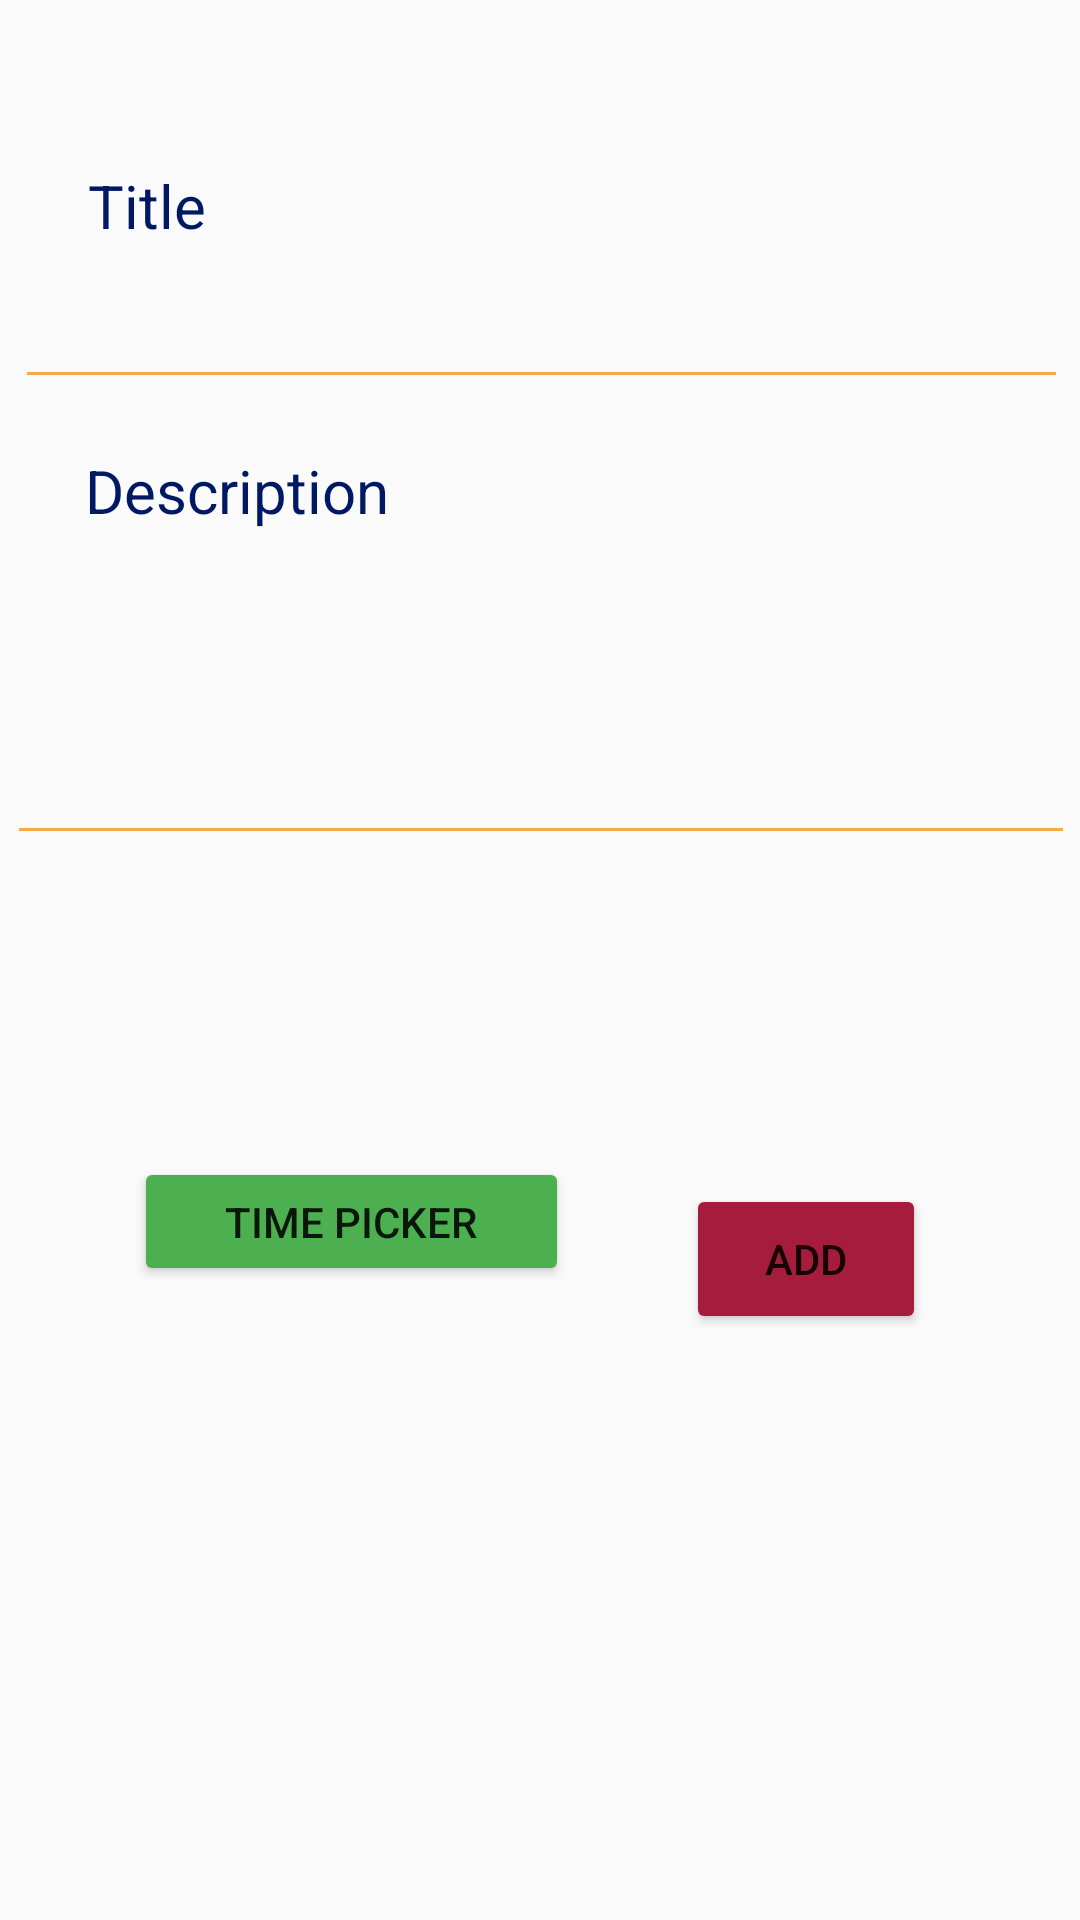

This screen was rendered from an Android layout file. Write that file and the resources it references.
<!-- AndroidManifest.xml: application theme Theme.Medhet -->
<!-- res/layout/add_edit_dialogue.xml -->
<?xml version="1.0" encoding="utf-8"?>
<androidx.constraintlayout.widget.ConstraintLayout xmlns:android="http://schemas.android.com/apk/res/android"
    xmlns:app="http://schemas.android.com/apk/res-auto"
    xmlns:tools="http://schemas.android.com/tools"
    android:layout_width="match_parent"
    android:layout_height="wrap_content"

    android:backgroundTint="#5E565A">

    <EditText
        android:id="@+id/txtDescription"
        android:layout_width="356dp"
        android:layout_height="99dp"
        android:backgroundTint="@color/yellowOrange"
        android:ems="10"
        android:inputType="textPersonName"
        android:textSize="20sp"
        app:layout_constraintBottom_toBottomOf="parent"
        app:layout_constraintEnd_toEndOf="parent"
        app:layout_constraintHorizontal_bias="0.618"
        app:layout_constraintStart_toStartOf="parent"
        app:layout_constraintTop_toBottomOf="@+id/txtName"
        app:layout_constraintVertical_bias="0.13" />

    <TextView
        android:id="@+id/textView"
        android:layout_width="wrap_content"
        android:layout_height="wrap_content"
        android:backgroundTint="@color/yellowOrange"
        android:text="Title"
        android:textColor="@color/purple_700"
        android:textSize="20sp"
        app:layout_constraintBottom_toTopOf="@+id/txtName"
        app:layout_constraintEnd_toEndOf="parent"
        app:layout_constraintHorizontal_bias="0.091"
        app:layout_constraintStart_toStartOf="parent"
        app:layout_constraintTop_toTopOf="parent"
        app:layout_constraintVertical_bias="0.964" />

    <TextView
        android:id="@+id/textView2"
        android:layout_width="wrap_content"
        android:layout_height="wrap_content"
        android:backgroundTint="@color/yellowOrange"
        android:text="Description"
        android:textColor="@color/purple_700"
        android:textSize="20sp"
        app:layout_constraintBottom_toTopOf="@+id/txtDescription"
        app:layout_constraintEnd_toEndOf="parent"
        app:layout_constraintHorizontal_bias="0.11"
        app:layout_constraintStart_toStartOf="parent"
        app:layout_constraintTop_toBottomOf="@+id/txtName"
        app:layout_constraintVertical_bias="0.657" />

    <EditText
        android:id="@+id/txtName"
        android:layout_width="351dp"
        android:layout_height="49dp"
        android:layout_marginTop="84dp"
        android:backgroundTint="@color/yellowOrange"
        android:ems="10"
        android:inputType="textPersonName"
        android:textSize="20sp"
        app:layout_constraintEnd_toEndOf="parent"
        app:layout_constraintHorizontal_bias="0.566"
        app:layout_constraintStart_toStartOf="parent"
        app:layout_constraintTop_toTopOf="parent" />

    <Button
        android:id="@+id/btnOk"
        android:layout_width="80dp"
        android:layout_height="50dp"
        android:backgroundTint="@color/vividBurgundy"
        android:text="Add"
        android:layout_marginRight="30dp"

        app:layout_constraintBottom_toBottomOf="parent"
        app:layout_constraintEnd_toEndOf="parent"
        app:layout_constraintHorizontal_bias="0.915"
        app:layout_constraintStart_toStartOf="parent"
        app:layout_constraintTop_toBottomOf="@+id/txtDescription"
        app:layout_constraintVertical_bias="0.36" />

    <Button

        android:id="@+id/btnPickTime"
        android:layout_width="145dp"
        android:layout_height="43dp"
        android:backgroundTint="@color/leaf"
        android:text="Time Picker"
        android:layout_marginTop="15dp"
        android:layout_marginLeft="20dp"
        app:layout_constraintBottom_toBottomOf="parent"
        app:layout_constraintEnd_toEndOf="parent"
        app:layout_constraintHorizontal_bias="0.127"
        app:layout_constraintStart_toStartOf="parent"
        app:layout_constraintTop_toBottomOf="@+id/txtDescription"
        app:layout_constraintVertical_bias="0.289" />

</androidx.constraintlayout.widget.ConstraintLayout>
<!-- resources referenced by this layout -->
<resources>
  <color name="leaf">#4caf50</color>
  <color name="purple_700">#011963</color>
  <color name="vividBurgundy">#A61C3C</color>
  <color name="yellowOrange">#F4AC45</color>
  <style name="Theme.Medhet" parent="Theme.AppCompat.DayNight.NoActionBar">
          
          <item name="colorPrimary">#E3AC08</item>
          <item name="colorPrimaryVariant">@color/purple_700</item>
          <item name="colorOnPrimary">@color/black</item>
          
          <item name="colorSecondary">@color/teal_200</item>
          <item name="colorSecondaryVariant">@color/teal_700</item>
          <item name="colorOnSecondary">@color/white</item>
          
          <item name="android:statusBarColor" tools:targetApi="l">?attr/colorPrimaryVariant</item>
          
      </style>
  <color name="black">#FF000000</color>
  <color name="teal_200">#FF03DAC5</color>
  <color name="teal_700">#FF018786</color>
  <color name="white">#FFFFFFFF</color>
</resources>
